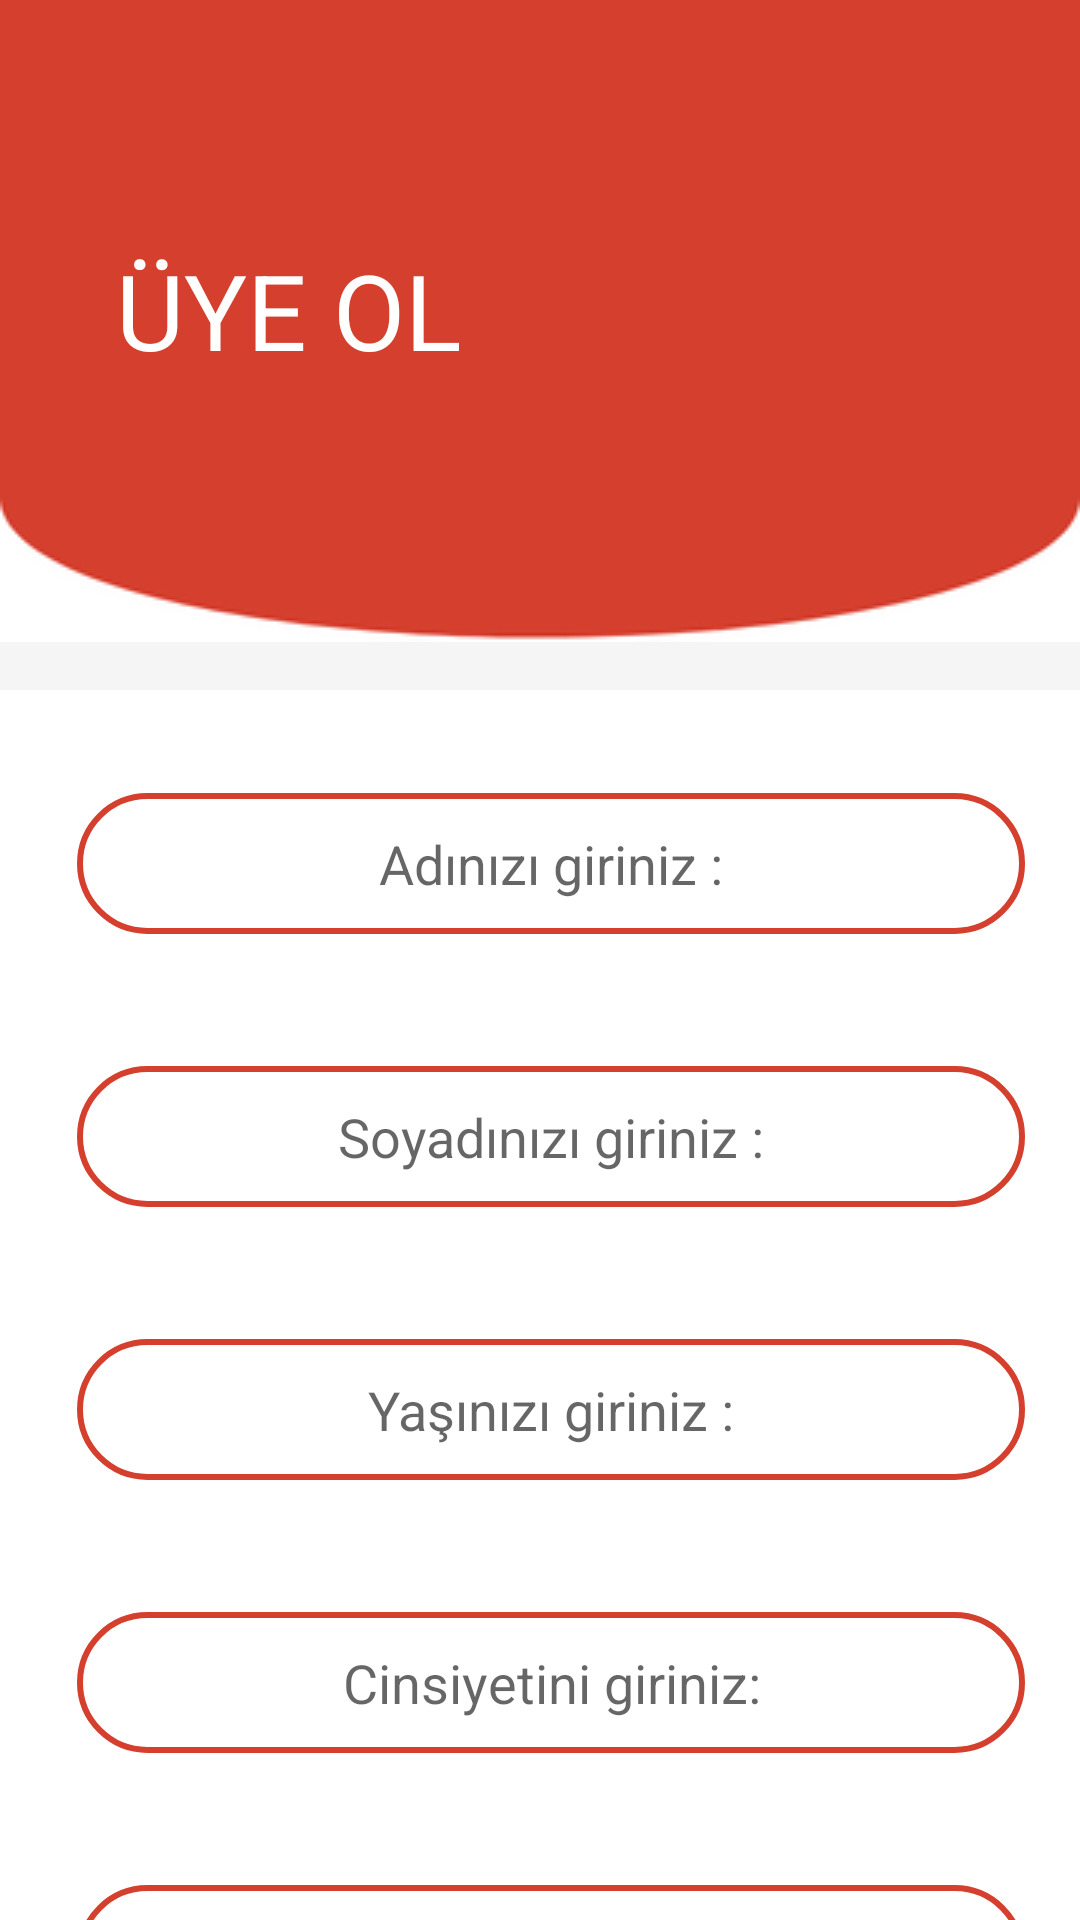

Produce the Android XML layout that renders to this screen, including the resource entries it uses.
<!-- AndroidManifest.xml: application theme Base.Theme.kaloritakipuygulamasi -->
<!-- res/layout/activity_uyeol.xml -->
<?xml version="1.0" encoding="utf-8"?>
<androidx.constraintlayout.widget.ConstraintLayout xmlns:android="http://schemas.android.com/apk/res/android"
    xmlns:app="http://schemas.android.com/apk/res-auto"
    xmlns:tools="http://schemas.android.com/tools"
    android:layout_width="match_parent"
    android:layout_height="match_parent"
    android:elevation="8dp"
    tools:context=".uyeolma">

    <com.google.android.material.appbar.AppBarLayout
        android:id="@+id/appBarLayout"
        android:layout_width="match_parent"
        android:layout_height="wrap_content"
        tools:ignore="MissingConstraints">

        <androidx.constraintlayout.widget.ConstraintLayout
            android:layout_width="match_parent"
            android:layout_height="wrap_content"
            android:paddingBottom="16dp">

            <ImageView
                android:id="@+id/imgLogo"
                android:layout_width="match_parent"
                android:layout_height="wrap_content"
                android:scaleType="centerCrop"
                android:src="@drawable/uyeol"
                app:layout_constraintEnd_toEndOf="parent"
                app:layout_constraintStart_toStartOf="parent"
                app:layout_constraintTop_toTopOf="parent" />

            <TextView
                android:id="@+id/txtkayit"
                android:layout_width="wrap_content"
                android:layout_height="wrap_content"
                android:layout_marginTop="80dp"
                android:background="@android:color/transparent"
                android:text="ÜYE OL"
                android:textColor="@android:color/white"
                android:textSize="35sp"
                app:layout_constraintEnd_toEndOf="parent"
                app:layout_constraintHorizontal_bias="0.158"
                app:layout_constraintStart_toStartOf="parent"
                app:layout_constraintTop_toTopOf="parent" />
        </androidx.constraintlayout.widget.ConstraintLayout>
    </com.google.android.material.appbar.AppBarLayout>

    <ScrollView
        android:layout_width="387dp"
        android:layout_height="784dp"
        app:layout_constraintBottom_toBottomOf="parent"
        app:layout_constraintEnd_toEndOf="parent"
        app:layout_constraintStart_toStartOf="parent"
        app:layout_constraintTop_toTopOf="parent">

        <androidx.constraintlayout.widget.ConstraintLayout
            android:layout_width="match_parent"
            android:layout_height="783dp"
            tools:layout_editor_absoluteY="1dp">


            <EditText
                android:id="@+id/txtad"
                android:layout_width="316dp"
                android:layout_height="47dp"
                android:layout_marginTop="336dp"
                android:background="@drawable/custom_edittext"
                android:gravity="center"
                android:hint="Adınızı giriniz :"
                app:layout_constraintEnd_toEndOf="parent"
                app:layout_constraintHorizontal_bias="0.545"
                app:layout_constraintStart_toStartOf="parent"
                app:layout_constraintTop_toTopOf="parent" />

            <EditText
                android:id="@+id/txtsoyad"
                android:layout_width="316dp"
                android:layout_height="47dp"
                android:layout_marginTop="44dp"
                android:background="@drawable/custom_edittext"
                android:gravity="center"
                android:hint="Soyadınızı giriniz :"
                app:layout_constraintEnd_toEndOf="@+id/txtad"
                app:layout_constraintHorizontal_bias="0.0"
                app:layout_constraintStart_toStartOf="@+id/txtad"
                app:layout_constraintTop_toBottomOf="@+id/txtad" />

            <EditText
                android:id="@+id/txtyas"
                android:layout_width="316dp"
                android:layout_height="47dp"
                android:layout_marginTop="44dp"
                android:background="@drawable/custom_edittext"
                android:gravity="center"
                android:hint="Yaşınızı giriniz :"
                app:layout_constraintEnd_toEndOf="@+id/txtsoyad"
                app:layout_constraintHorizontal_bias="0.0"
                app:layout_constraintStart_toStartOf="@+id/txtsoyad"
                app:layout_constraintTop_toBottomOf="@+id/txtsoyad" />

            <EditText
                android:id="@+id/txtcinsiyet"
                android:layout_width="316dp"
                android:layout_height="47dp"
                android:layout_marginTop="44dp"
                android:background="@drawable/custom_edittext"
                android:gravity="center"
                android:hint="Cinsiyetini giriniz:"
                app:layout_constraintEnd_toEndOf="parent"
                app:layout_constraintHorizontal_bias="0.0"
                app:layout_constraintStart_toStartOf="@id/txtyas"
                app:layout_constraintTop_toBottomOf="@+id/txtyas" />

            <EditText
                android:id="@+id/txtkilo"
                android:layout_width="316dp"
                android:layout_height="47dp"
                android:layout_marginTop="44dp"
                android:background="@drawable/custom_edittext"
                android:gravity="center"
                android:hint="Kilonuzu giriniz :"
                app:layout_constraintStart_toStartOf="@id/txtcinsiyet"
                app:layout_constraintTop_toBottomOf="@+id/txtcinsiyet" />

            <EditText
                android:id="@+id/txtboy"
                android:layout_width="316dp"
                android:layout_height="47dp"
                android:layout_marginTop="44dp"
                android:background="@drawable/custom_edittext"
                android:gravity="center"
                android:hint="Boyunuzu giriniz :"
                app:layout_constraintStart_toStartOf="@+id/txtkilo"
                app:layout_constraintTop_toBottomOf="@+id/txtkilo" />

            <EditText
                android:id="@+id/txtemail"
                android:layout_width="316dp"
                android:layout_height="47dp"
                android:layout_marginTop="44dp"
                android:background="@drawable/custom_edittext"
                android:gravity="center"
                android:hint="E mail adresinizi giriniz :"
                app:layout_constraintEnd_toEndOf="@+id/txtsoyad"
                app:layout_constraintHorizontal_bias="0.0"
                app:layout_constraintStart_toStartOf="@+id/txtboy"
                app:layout_constraintTop_toBottomOf="@+id/txtboy" />

            <EditText
                android:id="@+id/txtsifre"
                android:layout_width="316dp"
                android:layout_height="44dp"
                android:layout_marginTop="44dp"
                android:background="@drawable/custom_edittext"
                android:gravity="center"
                android:hint="Şifrenizi giriniz :"
                app:layout_constraintEnd_toEndOf="@+id/txtsoyad"
                app:layout_constraintHorizontal_bias="0.0"
                app:layout_constraintStart_toStartOf="@+id/txtemail"
                app:layout_constraintTop_toBottomOf="@+id/txtemail" />

            <Button
                android:id="@+id/btnolustur"
                android:layout_width="wrap_content"
                android:layout_height="wrap_content"
                android:layout_marginTop="44dp"
                android:layout_marginEnd="140dp"
                android:backgroundTint="@color/greyfurt"
                android:gravity="center"
                android:onClick="kayitol"
                android:text="Oluştur"
                android:textColor="@color/white"
                app:layout_constraintEnd_toEndOf="parent"
                app:layout_constraintHorizontal_bias="0.5"
                app:layout_constraintTop_toBottomOf="@+id/txtsifre" />

            <TextView
                android:id="@+id/txtbos"
                android:layout_width="wrap_content"
                android:layout_height="220dp"
                android:background="@android:color/transparent"
                android:textColor="@android:color/white"
                app:layout_constraintEnd_toEndOf="parent"
                app:layout_constraintStart_toStartOf="parent"
                app:layout_constraintTop_toBottomOf="@+id/btnolustur" />


        </androidx.constraintlayout.widget.ConstraintLayout>
    </ScrollView>
</androidx.constraintlayout.widget.ConstraintLayout>
<!-- resources referenced by this layout -->
<resources>
  <color name="greyfurt">#d53f2e</color>
  <color name="white">#FFFFFFFF</color>
  <!-- drawable custom_edittext (drawable) -->
  <?xml version="1.0" encoding="utf-8"?>
  <shape xmlns:android="http://schemas.android.com/apk/res/android"
      android:shape="rectangle">
  
      <stroke
          android:width="2dp"
          android:color="@color/greyfurt"/>
      <corners
          android:radius="30dp"/>
  
  </shape>
  <!-- drawable uyeol: png bitmap (drawable, 5051 bytes) -->
  <style name="Base.Theme.kaloritakipuygulamasi" parent="Theme.AppCompat.Light.NoActionBar">
          
          
          <item name="android:windowBackground">@android:color/white</item>
      </style>
</resources>
